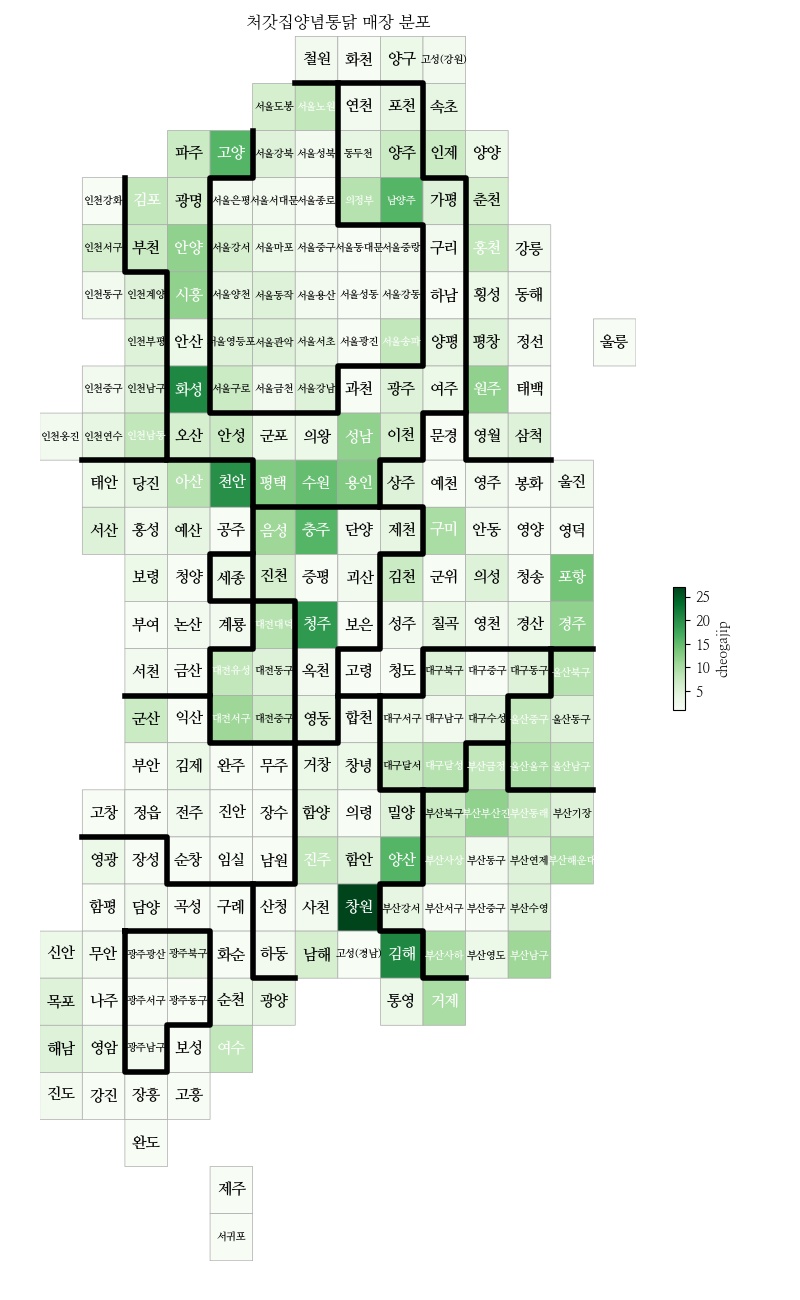

The table this chart was drawn from, first rows:
, store, sido, gungu, store_address
0, 수안점, 부산광역시, 동래구, 부산광역시 동래구 충렬대로218번길 26, 비동 1층(수안동)
1, 오전점, 경기도, 의왕시, 경기도 의왕시 등칙골4길 14, 1층 103호(오전동)
2, 남항점, 부산광역시, 영도구, 부산광역시 영도구 남항로19번길 38, 1층(남항동1가)
3, 화정점, 울산광역시, 동구, 울산광역시 동구 대송8길 31(화정동)
4, 청북점, 경기도, 평택시, 경기도 평택시 청북읍 안청로4길 42
5, 오산운암점, 경기도, 오산시, 경기도 오산시 원동로6 (원동)
6, 팔판점, 경상남도, 김해시, 경상남도 김해시 계동로23번길 5, 1층 111호(관동동, 대우프라자)
7, 망양점, 울산광역시, 울주군, 울산광역시 울주군 온양읍 덕망로 270
8, 우정점, 울산광역시, 중구, 울산광역시 중구 우암길 1(우정동)
9, 와동점, 경기도, 안산시, 경기도 안산시 단원구 화정천동로 2안길 28
10, 성안점, 울산광역시, 중구, 울산광역시 중구 함월16길 13-1, 1층 (성안동)
11, 선암점, 울산광역시, 남구, 울산광역시 남구 두왕로 174번길 35-1, 1층(선암동)
12, 대화점, 경기, 고양시, 경기 고양시 일산서구 강성로 271 (대화동,대화씨티빌 101호)
13, 갈매점, 경기도, 구리시, 경기도 구리시 갈애순환로 198, 1층 101호(갈매동, 비젼프라자)
14, 신주례점, 부산광역시, 사상구, 부산광역시 사상구 백양대로 502(주례동)
15, 서창2점, 인천광역시, 남동구, 인천광역시 남동구 서창동 707-3
16, 신안평거점, 경남, 진주시, 경남 진주시 신평공원길 25번길 8-4,1층
17, 봉곡사림점, 경남, 창원시, 경남 창원시 의창구 봉곡로 50,1층(봉곡동)
18, 석동점, 경남, 창원시, 경남 창원시 진해구 진해대로 886번길 20,1층(석동)
19, 옥정1호점, 경기도, 양주시, 경기도 양주시 옥정동로 173 레이크프라자 107호
20, 인천장기점, 인천광역시, 계양구, 인천광역시 계양구 장기로 29 (장기동)
21, 구로점, 서울특별시, 구로구, 서울특별시 구로구 구로동로 213
22, 헬리오시티점, 서울시, 송파구, 서울시 송파구 가락로 16길 2-26 (석촌동)
23, 남동탄점, 경기도, 화성시, 경기도 화성시 동탄대로4길95 (장지동)
24, 구서점, 부산광역시, 금정구, 부산광역시 금정구 금강로 563, 1층(구서동)
25, 국제신도시점, 부산광역시, 강서구, 부산광역시 강서구 명지국제5로 14, 1층 101호(명지동, 서진빌딩)
26, 평창점, 강원도, 평창군, 강원도 평창군 평창읍 백오1길 33
27, 여주교동점, 경기도, 여주시, 경기도 여주시 세종로 254-16 (교동)
28, 도원점, 대구광역시, 달서구, 대구광역시 달서구 도원남로56 산새마을 분산상가 1층 103호
29, 좌동상록점, 부산광역시, 해운대구, 부산광역시 해운대구 세실로 7, 104호(좌동, 해운대상록아파트상가)
30, 구남역점, 부산광역시, 북구, 부산광역시 북구 백양대로 1015번길 15(구포동)
31, 이천점, 경기도, 이천시, 경기도 이천시 관고동 12-4
32, 부곡점, 부산광역시, 금정구, 부산광역시 금정구 동현로 23(부곡동)
33, 석산점, 경상남도, 양산시, 경상남도 양산시 동면 금오7길 24
34, 문현1동점, 부산광역시, 남구, 부산광역시 남구 고동골로 66, 1층(문현동)
35, 양정1호점, 부산광역시, 부산진구, 부산광역시 부산진구 양지로 5번길 20(양정동)
36, 통진점, 경기도, 김포시, 경기도 김포시 통진읍 서암로6번길 5-21
37, 상동점, 경남, 거제시, 경남 거제시 거제중앙로3길 14-2(상동동)
38, 반송2호점, 부산광역시, 해운대구, 부산광역시 해운대구 아랫반송로 51, 1층(반송동)
39, 소사벌점, 경기도, 평택시, 경기도 평택시 비전동 1053
40, 동탄중앙점, 경기도, 화성시, 경기도 화성시 동탄산척로 2나길 6-7 (산척동)
41, 항구영일대점, 경상북도, 포항시, 경상북도 포항시 북구 아호로 3
42, 반야월점, 대구광역시, 동구, 대구광역시 동구 안심로41길 47
43, 테크노폴리스점, 대구광역시, 달성군, 대구광역시 달성군 유가읍 테크노중앙대로 326-35
44, 비전점, 경기도, 평택시, 경기도 평택시 중앙로235 (비전동)
45, 능곡점, 경기도, 시흥시, 경기도 시흥시 능곡중앙로77
46, 비산점, 경기도, 안양시, 경기도 안양시 동안구 평촌대로408 (비산동)
47, 부곡점, 경기도, 의왕시, 경기도 의왕시 삼동 150-16
48, 홍성점, 충남, 홍성군, 충남 홍성군 홍성읍 충절로1053번길 41
49, 율량사천점, 충북, 청주시, 충북 청주시 청원구 율량로190번길19
50, 증평점, 충북, 증평군, 충북 증평군 증평읍 문화로83
51, 송강테크로점, 대전시, 유성구, 대전시 유성구 구즉로48번길10
52, 몰운대롯데캐슬점, 부산광역시, 사하구, 부산광역시 사하구 다대낙조2길 100, 101호(다대동,롯데캐슬몰운대아파…
53, 옥포돌미점, 대구시, 달성군, 대구시 달성군 옥포면 돌미상업로2길 26
54, 영양점, 경상북도, 영양군, 경상북도 영양군 영양읍 중앙로 111
55, 대도점, 경상북도, 포항시, 경상북도 포항시 남구 대도동 163-1
56, 대합공단점, 경남, 창녕군, 경남 창녕군 대합면 대합산업단지로 119-15
57, 배곧점, 경기도, 시훙시, 경기도 시훙시 배곧4로32-27
58, 광주점, 경기도, 광주시, 경기도 광주시 송정동111-1
59, 신하점, 경기도, 이천시, 경기도 이천시 부발읍 신하리 432-15
... 981 more rows
